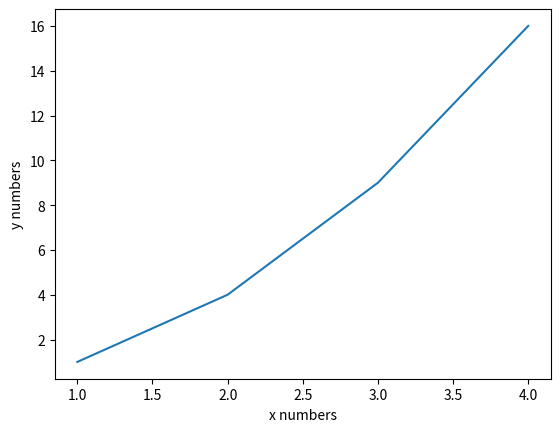

Reproduce this figure in Python.

# ?옱洹?1.?옱洹?瑜? ?씠?슜?븳 a遺??꽣 b源뚯???쓽 ?닽?옄 ?뜑?븯湲?
# def sum(a,b):
#     if a>b: return 0
#     elif a==b: return a #諛붾떏議곌굔
#     m=(a+b)//2
#     return sum(a,m) + sum(m+1,b)
# a,b = tuple(map(int, input("?닽?옄瑜? ?엯?젰?븯?꽭?슂: ").split()))
# print(sum(a,b))


#?옱洹?2.?옱洹?瑜? ?씠?슜?븳 ?뙥?넗由ъ뼹 援ы쁽
# def factorial(n):
#     if n==1: return n
#     else: return n*factorial(n-1)
# a = int(input("?닽?옄= "))
# print(factorial(a))


#?옱洹?3.list A?뿉 ?엳?뒗 媛??옣 ?겙 ?닔瑜? 李얜뒗 ?옱洹??븿?닔 find_max(A,n)
# def find_max1(A,n):
#     minA = A[0]
#     for i in range(n):
#         if minA > A[i]: minA = A[i]
#     return minA


# def find_max2(A,n):
#     if n<=1 or len(A) == 1: return A
#     else:
#         if A[n-1]>
# 紐삵???뼱?꽌 ?씪?떒 ?뒪?궢

#鍮꾩옱洹? reverse ?뿰?궛

# def reverse(A):
#     n, i = len(A), 0
#     while i < (n//2):
#         A[i], A[n-1-i] = A[n-1-i], A[i]
#         i += 1

# A = list(input())  # 臾몄옄?뿴?쓣 ?엯?젰諛쏆븘 由ъ뒪?듃濡? 蹂??솚
# reverse(A)
# print(''.join(str(x) for x in A))

# def reverse(L, a):
#     n = len(L)
#     if a < n//2:
#         L[a], L[n-a-1] = L[n-a-1], L[a]
#         print(L)
#         reverse(L, a+1)



# L = list(input())  # 臾몄옄?뿴?쓣 ?엯?젰諛쏆븘 由ъ뒪?듃濡? 蹂??솚
# reverse(L, 0)
# print(''.join(str(x) for x in L))



# prefixSum ?몢 媛?吏? 踰꾩쟾
# import time, random

# def prefixSum1(X,n):
#     S = [0]*n
#     before_t = time.process_time()
#     for i in range(n):
#         for j in range(i+1):
#             S[i]+=X[j]
#     return time.process_time()-before_t

# def prefixSum2(X,n):
#     before_t = time.process_time()
#     S = [0]*n
#     S[0] = X[0]
#     for i in range(1,n):
#         S[i]=S[i-1]+X[i]
#     return time.process_time()-before_t

# random.seed()
# n = int(input())
# X = [random.randint(-999,999) for i in range(n)]
# # X=[3,1,-2,6,7]
# print("prefixSum1?쓽 ?닔?뻾?떆媛? : %.15lf" %prefixSum1(X,n))
# print("prefixSum2?쓽 ?닔?뻾?떆媛? : %.15lf" %prefixSum2(X,n))
# # print(X)




# Select - "Quick_select"
# def QuickSelect(List, num):
#     if(len(List)==0): return
#     print(List)
#     pivot=List[len(List)//2]
#     A,M,B=[],[],[]
#     for i in List:
#         if i<pivot: A.append(i)
#         elif i>pivot: B.append(i)
#         else: M.append(i)
#     if len(A)>num: return QuickSelect(A,num)
#     elif len(A)+len(M)<num: return QuickSelect(B,num-len(A)-len(M))
#     else: return pivot
# n,k = tuple(map(int,input().split()))
# L = list(map(int, input().split()))
# print(QuickSelect(L,k))


# def QuickSelect(List, num):
#     List.sort()
#     if len(List)==0: return
#     pivot=List[len(List)//2-1]
#     A,M,B=[],[],[]
#     for i in List:
#         if i<pivot: A.append(i)
#         elif i>pivot: B.append(i)
#         else: M.append(i)
#     if len(A)>num: return QuickSelect(A,num)
#     elif len(A)+len(M)<num: return QuickSelect(B,num-len(A)-len(M))
#     else: return pivot

# n,k = tuple(map(int,input().split()))
# L = list(map(int, input().split()))
# print(QuickSelect(L,k))





# ===============================================

# #MoM ?븣怨좊━利?

# def find_median_five(listA):
#     if len(listA)==0: return
#     piv=listA[len(listA)//2]
#     A,M,B=[],[],[]
#     for i in listA:
#         if i<piv: A.append(i)
#         elif i>piv: B.append(i)
#         else: M.append(i)
#     listB=A+M+B
#     return min(listB)

# # # A=[5,1,4,2,3]
# # # print(find_median_five(A))
# def MoM(A, k): # L?쓽 媛? 以묒뿉?꽌 k踰덉㎏濡? ?옉??? ?닔 由ы꽩
#     if len(A) == 1: # no more recursion
#         return A[0]
#     i = 0
#     S, M, L, medians = [], [], [], []
#     while i+4 < len(A): 
#         medians.append(find_median_five(A[i: i+5]))
#         i+=4
#     if i < len(A) and i+4 >= len(A): medians.append(find_median_five(A[i:]))
#     mom = MoM(medians,k)
#     for v in A:
#         if v < mom: S.append(v)
#         elif v > mom: L.append(v)			
#         else: M.append(v)
#     if  k<len(S): return MoM(S,k)
#     elif k>len(S)+len(M): return MoM(L,k-len(S)-len(M))
#     else: return mom

# # # n怨? k瑜? ?엯?젰?쓽 泥? 以꾩뿉?꽌 ?씫?뼱?뱾?씤?떎
# # # n媛쒖쓽 ?젙?닔瑜? ?씫?뼱?뱾?씤?떎. (split ?씠?슜 + int濡? 蹂??솚)
# n,k=map(int,input().split())
# A=list(map(int,input().split()))
# print(MoM(A, k))



# ===============================================



#?옓_?뒳?젆?뀡

# import heapq
# def find_min(Alist):
#     if len(Alist)==0: return None
#     return Alist[0]
# def solve(A, k): 
#     #諛⑹떇4
#     #?옓?뿉 ?엳?뒗 理쒖넖媛믪쓣 李⑤?????濡? ?깉濡쒖슫 諛곗뿴?뿉 ?꽔?뼱二쇰㈃?꽌 ?궘?젣
#     #?궘?젣?릺?뼱?룄 ?옓 ?꽦吏덉쓣 ?쑀吏??빐?빞 ?븿?뿉 ?쑀?쓽
#     NewL = list()
#     while len(A) != 0:
#         a=find_min(A)
#         NewL.append(a)
#         A.pop(0)
#         heapq.heapify(A)    #O(n) ?떆媛꾩씠 嫄몃┛?떎=>O(logn)?씠 ?릺?룄濡? 留뚮뱾?뼱二쇱뼱?빞 ?븿.
#     print(NewL)
#     return NewL[k-1]    #?씤?뜳?뒪媛? 0遺??꽣 ?엳?쑝誘?濡? 1?쓣 鍮쇱???떎.
# k = int(input())
# A = [int(x) for x in input().split()]
# heapq.heapify(A) # A is now a min-heap
# print(solve(A, k))



# import heapq
# def HeapifyDown(A,k,n):
#     while 2*k+1<n:
#         L,R=2*k+1,2*k+2
#         if L<n and A[L]<A[k]:m=L
#         else: m=k
#         if R<n and A[R]<A[m]:m=R
#         if m!=k:
#             A[k],A[m]=A[m],A[k]
#             k=m
#         else: break
    
    # i=0
    # while i*2+1 < len(A)-2:
    #     L,R = i*2+1, i*2+2
        
    #     if A[0]>A[i*2+1]: A[0],A[i*2+1] = A[i*2+1],A[0]
    #     elif A[i*2+1]==A[i*2+2]:A[i*2+1]==A[i*2+2]
    #     elif A[i*2+2]<A[i*2+1]: A[i*2+2],A[i*2+1]=A[i*2+1],A[i*2+2]
    #     i+=1


# def HeapifyDown(Alist):
#     IDX=0
#     a=0
#     while IDX*2+1<len(A)-1:
#         L,R=IDX*2+1,IDX*2+2
#         if L<A[IDX]:
#             if R<A[IDX]:
#                 if L<R : a=R
#                 else: a=L
#             else: a=L
#         else: break
#         A[IDX],A[a]=A[a],A[IDX]
#         IDX+=1


# def find_min(Alist):
#     if len(Alist)==0: return None
#     return Alist[0]


# import heapq
# def HeapifyDown(A,k):
#     while 2*k+1<len(A):
#         L,R=2*k+1,2*k+2
#         if L<len(A) and A[L]<A[k]:m=L
#         else: m=k
#         if R<len(A) and A[R]<A[m]:m=R
#         if m!=k:
#             A[k],A[m]=A[m],A[k]
#             k=m
#         else: break    


# def solve(A, k): 
#     #諛⑹떇4
#     #?옓?뿉 ?엳?뒗 理쒖넖媛믪쓣 李⑤?????濡? ?깉濡쒖슫 諛곗뿴?뿉 ?꽔?뼱二쇰㈃?꽌 ?궘?젣
#     #?궘?젣?릺?뼱?룄 ?옓 ?꽦吏덉쓣 ?쑀吏??빐?빞 ?븿?뿉 ?쑀?쓽
#     NewL = list()
#     while len(A) != 0:
#         # a=find_min(A)
#         NewL.append(A[0])
#         A[0],A[len(A)-1]=A[len(A)-1],A[0] #理쒖넖媛믨낵 理쒕뙎媛? ?쐞移섎?? ?뒪?솑?빐以??떎(?엳?뵾?뙆?씠 ?떎?슫 ?뿰?궛?쓣 ?쐞?빐)
#         # A.pop(0)
#         A.pop()
#         # HeapifyDown(A,0,len(A))    #O(n) ?떆媛꾩씠 嫄몃┛?떎=>O(logn)?씠 ?릺?룄濡? 留뚮뱾?뼱二쇱뼱?빞 ?븿.
#         HeapifyDown(A,0) 
#         # HeapifyDown(A)
#         # print(A)
#     print(NewL)
#     return NewL[k-1]    #?씤?뜳?뒪媛? 0遺??꽣 ?엳?쑝誘?濡? 1?쓣 鍮쇱???떎.


# k = int(input())
# A = [int(x) for x in input().split()]
# heapq.heapify(A) # A is now a min-heap
# print(A)
# print(solve(A, k))





# =============================================================
# 怨쇱젣4. median, 理쒕?? 援ш컙 ?빀



# import sys
# import heapq
# input = sys.stdin.readline

# # def QuickS(ListA):
# #     if len(ListA)<2: return ListA
# #     piv=ListA[len(ListA)//2]
# #     left,right,middle=[],[],[]
# #     for i in ListA:
# #         if i<piv : left.append(i)
# #         elif i>piv : right.append(i)
# #         else: middle.append(i)
# #     return QuickS(left)+middle+QuickS(right)



# def HeapifyDown(A,k):
#     while 2*k+1<len(A):
#         L,R=2*k+1,2*k+2
#         if L<len(A) and A[L]<A[k]:m=L
#         else: m=k
#         if R<len(A) and A[R]<A[m]:m=R
#         if m!=k:
#             A[k],A[m]=A[m],A[k]
#             k=m
#         else: break  


# def HeapS(A):
#     #諛⑹떇4
#     #?옓?뿉 ?엳?뒗 理쒖넖媛믪쓣 李⑤?????濡? ?깉濡쒖슫 諛곗뿴?뿉 ?꽔?뼱二쇰㈃?꽌 ?궘?젣
#     #?궘?젣?릺?뼱?룄 ?옓 ?꽦吏덉쓣 ?쑀吏??빐?빞 ?븿?뿉 ?쑀?쓽
#     NewL = list()
#     while len(A) != 0:
#         NewL.append(A[0])
#         A[0],A[len(A)-1]=A[len(A)-1],A[0] #理쒖넖媛믨낵 理쒕뙎媛? ?쐞移섎?? ?뒪?솑?빐以??떎(?엳?뵾?뙆?씠 ?떎?슫 ?뿰?궛?쓣 ?쐞?빐)
#         A.pop()
#         HeapifyDown(A,0) 
#     return NewL
    


# sum,i = 0,0

# A=list(map(int,input().split()))

# while (i<len(A)):
#     ListA=A[:i+1]
#     heapq.heapify(ListA)
#     ListA=HeapS(ListA)
#     print(ListA)
#     median = ListA[((len(ListA)+1)//2)-1]
#     i+=1
#     sum+=median
        
# print(sum)



#======?떎瑜? 諛⑸쾿======#

# import sys
# input = sys.stdin.readline

# def QuickS(ListA):
#     if len(ListA)<2: return ListA
#     piv=ListA[len(ListA)//2]
#     left,right,middle=[],[],[]
#     for i in ListA:
#         if i<piv : left.append(i)
#         elif i>piv : right.append(i)
#         else: middle.append(i)
#     return QuickS(left)+middle+QuickS(right)

# #洹뱁븳?쓽 ?삤由꾩감?닚?씠嫄곕굹 

# def IsAscending(List):
#     for i in range(len(List)-1):
#         if List[i]>List[i+1]: return False
#     return True

# #洹뱁븳?쓽 ?궡由쇱감?닚?씠嫄곕굹

# def IsDescending(List):
#     for i in range(len(List)-1):
#         if List[i]<List[i+1]: return False
#     return True    
        
# sum,i=0,0
# A=list(map(int,input().split()))

# if IsAscending(A):
#     for i in range(len(A)):
#         median=A[((i+2)//2)-1]
#         print(median)
#         print("IsAscending")
#         sum+=median
# elif IsDescending(A):
#     for i in range(len(A)):
#         median=A[-((i+2)//2)]
#         print(median)
#         print("IsDescending")
#         sum+=median
# else:
#     while(i<len(A)):
#         A[:i+1]=QuickS(A[:i+1])
#         median = A[((i+2)//2)-1]
#         i+=1
#         sum+=median

# print(sum)




#===========================================#


# import sys
# import heapq
# input = sys.stdin.readline



# def HeapifyDown(A,k):
#     while 2*k+1<len(A):
#         L,R=2*k+1,2*k+2
#         if L<len(A) and A[L]<A[k]:m=L
#         else: m=k
#         if R<len(A) and A[R]<A[m]:m=R
#         if m!=k:
#             A[k],A[m]=A[m],A[k]
#             k=m
#         else: break  
    


# def HeapS(A):
#     #諛⑹떇4
#     #?옓?뿉 ?엳?뒗 理쒖넖媛믪쓣 李⑤?????濡? ?깉濡쒖슫 諛곗뿴?뿉 ?꽔?뼱二쇰㈃?꽌 ?궘?젣
#     #?궘?젣?릺?뼱?룄 ?옓 ?꽦吏덉쓣 ?쑀吏??빐?빞 ?븿?뿉 ?쑀?쓽
#     # NewL = list()
#     # while len(A) != 0:
#     r=((len(A)+1)//2)-1
#     Key=0
#     for i in range(r+1):
#         # NewL.append(A[0])
#         Key=A[0]
#         A[0],A[len(A)-1]=A[len(A)-1],A[0] #理쒖넖媛믨낵 理쒕뙎媛? ?쐞移섎?? ?뒪?솑?빐以??떎(?엳?뵾?뙆?씠 ?떎?슫 ?뿰?궛?쓣 ?쐞?빐)
#         A.pop()
#         HeapifyDown(A,0) 
#         # print(NewL)
#     return Key
    


# sum,i = 0,0

# A=list(map(int,input().split()))

# while (i<len(A)):
#     ListA=A[:i+1]
#     heapq.heapify(ListA)
#     median=HeapS(ListA)
#     # ListA=HeapS(ListA)
#     # print(ListA)
#     # median = ListA[((len(ListA)+1)//2)-1]
#     i+=1
#     # print(median)
#     sum+=median
# print(sum)





#======Merge Sort======#

# def MergeTwoSortedLists(A,first,last):
#     m=(first+last)//2
#     i,j=first,m+1
#     B=[]
#     while i<=m and j<=last:
#         if A[i]<=A[j]:
#             B.append(A[i])
#             i+=1
#         else: 
#             B.append(A[j])
#             j+=1
#     for k in range(i,m+1):
#         B.append(A[k])
#     for k in range(j,last+1):
#         B.append(A[k])
#     for i in range(first,last+1):
#         A[i]=B[i-first]
#     # print(A)

# def MergeSort(A,first,last):
#     if first>=last:return
    
#     MergeSort(A,first,(first+last)//2)
#     MergeSort(A,(first+last)//2+1,last)
#     MergeTwoSortedLists(A,first,last)
    


# sum,i = 0,0
# A=list(map(int,input().split()))

# while (i<len(A)):
#     #A[:i+1]=sorted(A[:i+1])
#     B=A[:i+1]
#     MergeSort(B,0,i)
#     # print(A[:i+1])
#     median=B[((i+2)//2)-1]
#     # print(median)
#     i+=1
#     sum+=median
# print(sum)




#======Inplace ??듭젙?젹======#

# def QuickSort(A,first, last):
#     if first>=last:return
#     left,right=first+1,last
#     p=A[first]
#     while left<=right:
#         while left <= last and A[left]<p:
#             left+=1
#         while right>first and A[right]>p:
#             right-=1
#         if left <=right:
#             A[left],A[right]=A[right],A[left]
#             left+=1; right-=1;
#     A[first],A[right]=A[right],A[first]
#     QuickSort(A,first,right-1)
#     QuickSort(A,right+1,last)


# A=list(map(int,input().split()))

# sum,i = 0,0
# while (i<len(A)):
#     #A[:i+1]=sorted(A[:i+1])
#     B=A[:i+1]
#     QuickSort(B,0,i)
#     # print(A[:i+1])
#     median=B[((i+2)//2)-1]
#     # print(median)
#     i+=1
#     sum+=median
# print(sum)





# import sys
 
# # ?옱洹??븿?닔瑜? ?옉?꽦?븯湲? ?쐞?븳 怨쇱젙
# # 1. ?븿?닔瑜? 留먮줈 ?젙?쓽?븳?떎.
# # 2. 湲곗??議곌굔?씪 ?븣 ?젣???濡? ?룞?옉?븯寃? ?옉?꽦?븳?떎.
# # 3. ?븿?닔媛? ?젣???濡? ?룞?옉?븳?떎怨? 媛??젙?븯怨? ?셿?꽦?븳?떎.
 
# def getSubMax(start, end):
#   # data?쓽 start遺??꽣 end源뚯?? 援ш컙 以? ?뿰?냽遺?遺? 理쒕???빀?쓣 援ы빐二쇰뒗 ?븿?닔.
#   # 湲곗??議곌굔 : data?쓽 ?닽?옄媛? ?븯?굹諛뽰뿉 ?뾾?쓣 ?븣
#   if start >= end:  
#     return data[start]
#   else:
#     mid = (start + end)//2
    
#     left = getSubMax(start, mid)
#     right = getSubMax(mid+1, end)
  
#     # 以묎컙遺?遺꾩쓣 ?룷?븿?븯?뒗 ?뿰?냽遺?遺? 以? 理쒕???빀?쓣 援ы븯?옄.
#     # 1 8 -5 3 | 2 5 -10 2
#     leftSum, leftMax = 0, -987987987
#     for i in range(mid, start-1, -1):
#       leftSum += data[i]
#       if leftMax < leftSum:
#         leftMax = leftSum
      
#     rightSum, rightMax = 0, -987987987
#     for i in range(mid+1, end+1):
#       rightSum += data[i] 
#       if rightMax < rightSum:
#         rightMax = rightSum
    
#     myMax = leftMax + rightMax
    
#     if left >= right and left >= myMax: return left
#     elif right >= left and right >= myMax: return right
#     else: return myMax
    
    
# if __name__ == "__main__":
#   n = int(sys.stdin.readline())
#   data = list(map(int, sys.stdin.readline().split()))
#   print(getSubMax(0, n-1))







# import matplotlib
# import matplotlib.pyplot as plt


from math import radians
import numpy as np # installed with matplotlib
import matplotlib.pyplot as plt


plt.plot([1,2,3,4],[1,4,9,16])
plt.ylabel("y numbers")
plt.xlabel('x numbers')
plt.show()